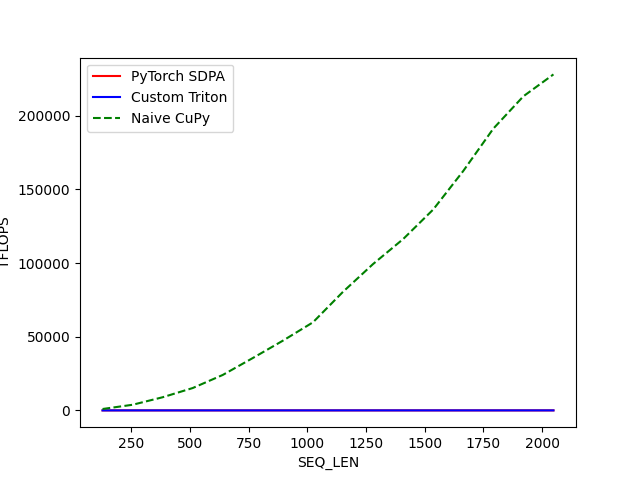

The file beside this chart, header and first rows:
SEQ_LEN, PyTorch SDPA, Custom Triton, Naive CuPy
128, 5.232, 5.464, 955.6
256, 6.965, 8.259, 3836
384, 7.711, 10.46, 8937
512, 8.098, 11.49, 15189
640, 8.365, 12.15, 24082
768, 8.5, 12.58, 35570
896, 8.567, 12.87, 47348
1024, 8.746, 13.15, 59794
1152, 8.847, 13.33, 80518
1280, 8.942, 13.49, 99375
1408, 8.965, 13.6, 116308
1536, 9.033, 13.71, 136366
1664, 9.122, 13.78, 162543
1792, 9.128, 13.95, 191284
1920, 9.196, 13.94, 213228
2048, 9.294, 13.99, 228082
